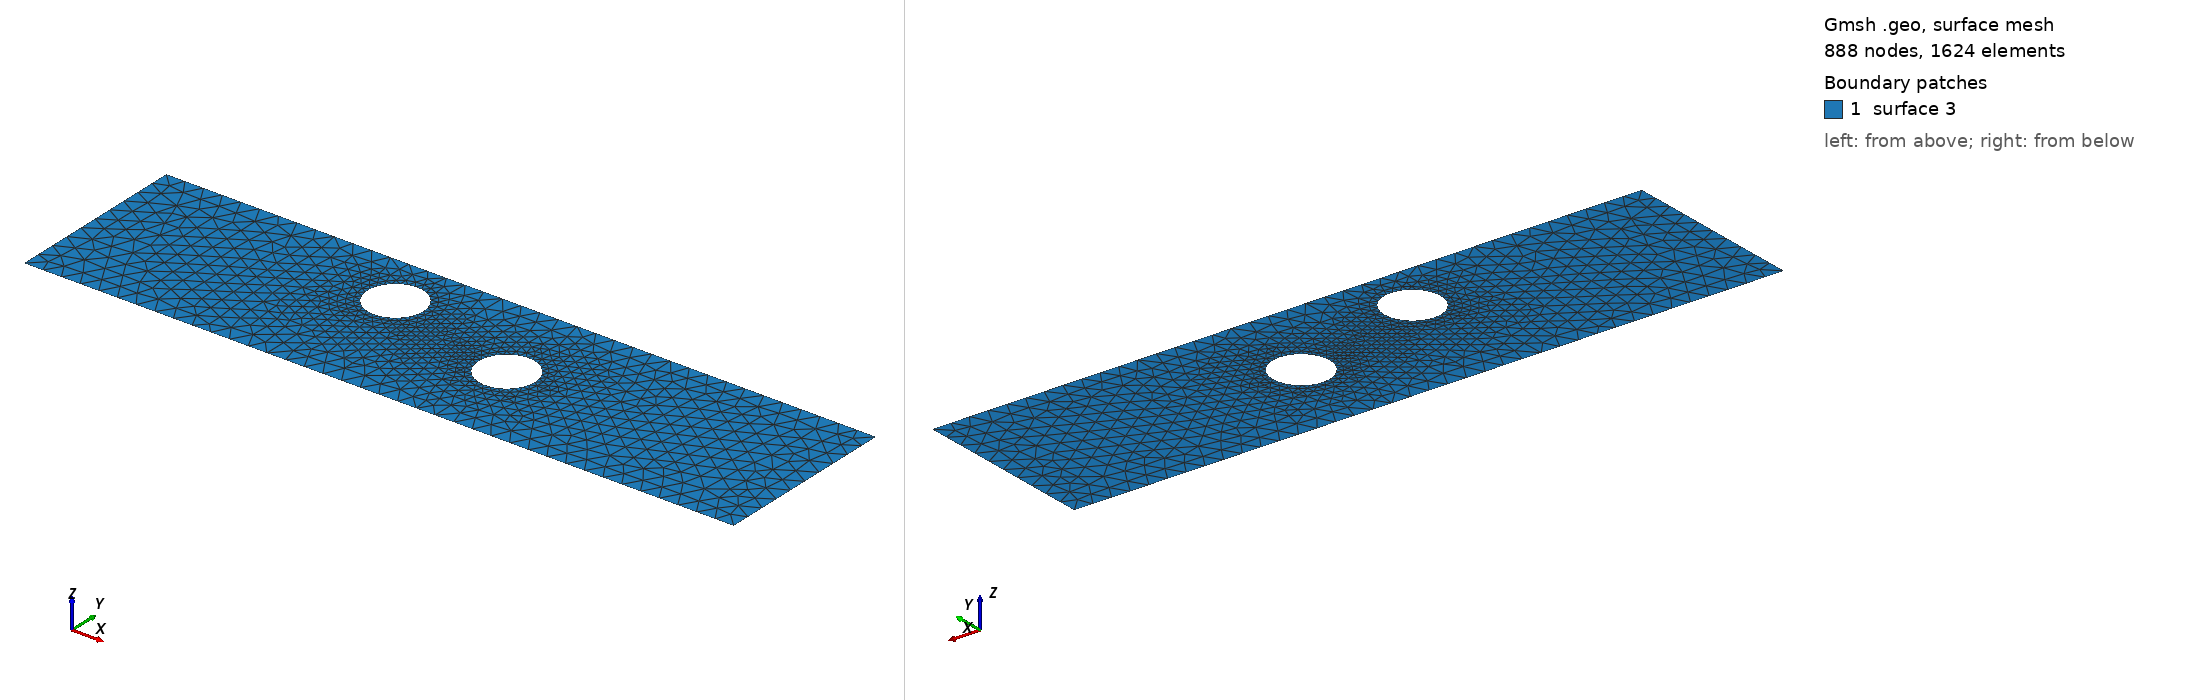

Gmsh geometry script, surface-meshed: 888 nodes, 1624 surface elements. Boundary patches (legend numbers): 1 surface 3. Left view from above one corner, right view from below the opposite corner. The script declares no physical surfaces, so the legend lists its geometric surfaces. The drawing asked Gmsh for element sizes between 1% and 20% of the model's largest extent; the script's own settings can give other sizes.

=== cad_414.geo (drawn) ===
//+
SetFactory("OpenCASCADE");
//+
Point(1) = {0.563145, -4.693756, 0.000000, 1.000000};
//+
Point(2) = {38.220227, -4.693756, 0.000000, 1.000000};
//+
Point(3) = {38.220227, 5.121612, 0.000000, 1.000000};
//+
Point(4) = {0.563145, 5.121612, 0.000000, 1.000000};
//+
Line(1) = {4, 1};
//+
Line(2) = {1, 2};
//+
Line(3) = {2, 3};
//+
Line(4) = {3, 4};
//+
Curve Loop(1) = {1, 2, 3, 4};
//+
Point(6) = {16.436228, 2.221348, 0.000000, 0.148296};
//+
Point(5) = {14.953272, 2.221348, 0.000000, 0.148296};
//+
Point(7) = {14.211794, 3.505626, 0.000000, 0.148296};
//+
Point(8) = {14.211794, 0.937070, 0.000000, 0.148296};
//+
Point(10) = {23.928102, 0.172842, 0.000000, 0.149341};
//+
Point(9) = {22.434690, 0.172842, 0.000000, 0.149341};
//+
Point(11) = {21.687984, 1.466175, 0.000000, 0.149341};
//+
Point(12) = {21.687984, -1.120490, 0.000000, 0.149341};
//+
Ellipse(5) = {6, 5, 7, 7};
//+
Ellipse(6) = {7, 5, 8, 8};
//+
Ellipse(7) = {8, 5, 6, 6};
//+
Curve Loop(2) = {5, 6, 7};
//+
Ellipse(8) = {10, 9, 11, 11};
//+
Ellipse(9) = {11, 9, 12, 12};
//+
Ellipse(10) = {12, 9, 10, 10};
//+
Curve Loop(3) = {8, 9, 10};
//+
Plane Surface(3) = {1, 2, 3};
//+
Physical Curve("INFLOW", 100) = {1};
//+
Physical Curve("OUTFLOW", 101) = {3};
//+
Physical Curve("WALL_BOUNDARY", 102) = {2, 4};
//+
Physical Curve("OBSTACLE", 103) = {5, 6, 7, 8, 9, 10};
